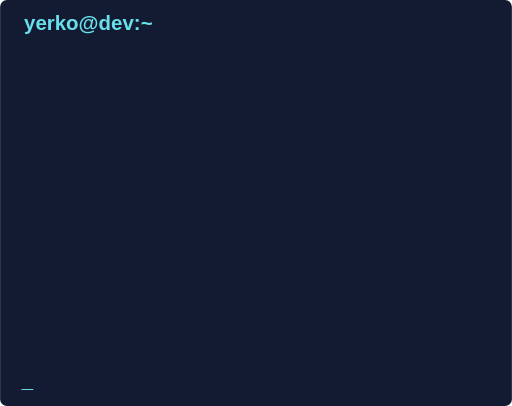
t = 0.00 s
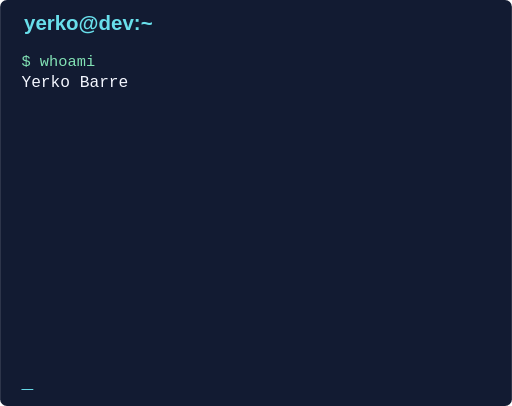
t = 1.67 s
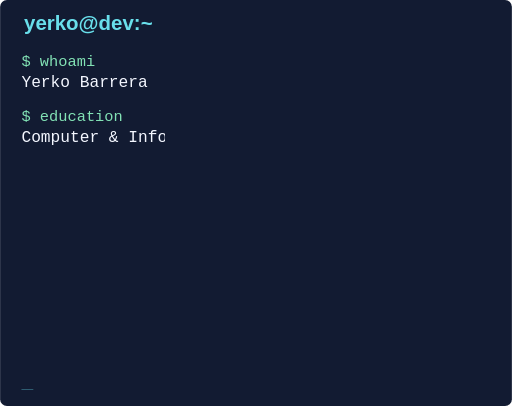
t = 3.33 s
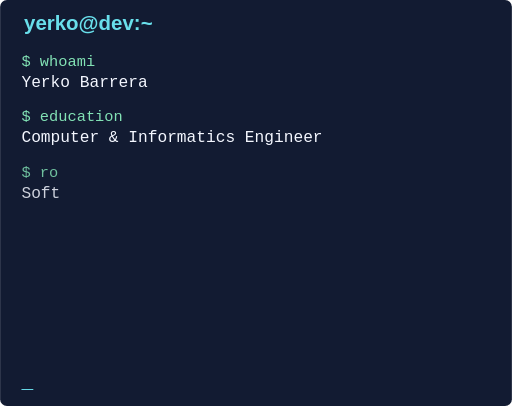
t = 5.00 s
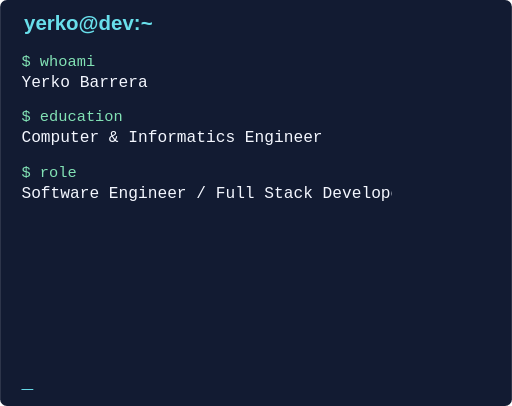
t = 6.67 s
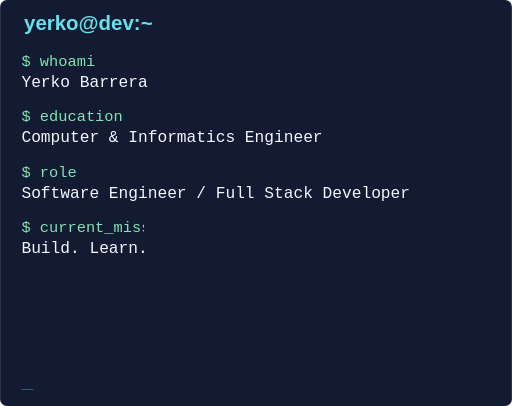
t = 8.33 s

The animated SVG that drew these frames (rendered in a browser with its animation timeline set to each time). Animation: 13 CSS @keyframes rules; frames cover the first 8.33 s, repeats indefinitely.

<svg xmlns="http://www.w3.org/2000/svg" width="600" height="476" viewBox="0 0 600 476" role="img" aria-labelledby="title desc"><title id="title">Terminal / fictional presentation, not a running shell</title><desc id="desc">Original cartoon illustration. Decorative animation, not live telemetry.</desc><style>text{font-family:Arial,Helvetica,sans-serif;letter-spacing:0}.mono{font-family:Consolas,Menlo,monospace}
@keyframes float{0%,100%{transform:translateY(0)}50%{transform:translateY(-5px)}}
@keyframes blink{0%,40%,100%{opacity:1}60%,85%{opacity:.35}}
@keyframes travel{0%{stroke-dashoffset:80}100%{stroke-dashoffset:0}}
@keyframes steam{0%{opacity:0;transform:translateY(5px)}40%{opacity:.7}100%{opacity:0;transform:translateY(-10px)}}
@keyframes type{0%,12%{clip-path:inset(0 100% 0 0)}65%,100%{clip-path:inset(0 0 0 0)}}
@keyframes hand{0%,100%{transform:rotate(0deg)}50%{transform:rotate(-4deg)}}
@keyframes bugwalk{0%,100%{transform:translateX(0)}50%{transform:translateX(16px)}}
.float{animation:float 6s ease-in-out infinite}.late{animation-delay:-3s}.led{animation:blink 5s ease-in-out infinite}
.flow{stroke-dasharray:7 18;animation:travel 8s linear infinite}.steam{animation:steam 5s ease-out infinite}
.typing{animation:type 14s steps(40) infinite}.hand{transform-origin:40px 0;animation:hand 1.8s ease-in-out infinite}
.bugwalk{animation:bugwalk 10s ease-in-out infinite}
@media(prefers-reduced-motion:reduce){*{animation:none!important}.typing{clip-path:none!important}.steam{opacity:.5!important}}</style><rect x="0" y="0" width="600" height="476" rx="8" fill="#121B32" /><style>@keyframes terminal0{0%,0%{opacity:0;clip-path:inset(0 100% 0 0)}1%{opacity:1}8%,100%{opacity:1;clip-path:inset(0 0 0 0)}}.terminal0{animation:terminal0 24s steps(42) infinite}@media(prefers-reduced-motion:reduce){.terminal0{opacity:1!important;clip-path:none!important}}@keyframes terminal1{0%,10%{opacity:0;clip-path:inset(0 100% 0 0)}11%{opacity:1}18%,100%{opacity:1;clip-path:inset(0 0 0 0)}}.terminal1{animation:terminal1 24s steps(42) infinite}@media(prefers-reduced-motion:reduce){.terminal1{opacity:1!important;clip-path:none!important}}@keyframes terminal2{0%,20%{opacity:0;clip-path:inset(0 100% 0 0)}21%{opacity:1}28%,100%{opacity:1;clip-path:inset(0 0 0 0)}}.terminal2{animation:terminal2 24s steps(42) infinite}@media(prefers-reduced-motion:reduce){.terminal2{opacity:1!important;clip-path:none!important}}@keyframes terminal3{0%,30%{opacity:0;clip-path:inset(0 100% 0 0)}31%{opacity:1}38%,100%{opacity:1;clip-path:inset(0 0 0 0)}}.terminal3{animation:terminal3 24s steps(42) infinite}@media(prefers-reduced-motion:reduce){.terminal3{opacity:1!important;clip-path:none!important}}@keyframes terminal4{0%,40%{opacity:0;clip-path:inset(0 100% 0 0)}41%{opacity:1}48%,100%{opacity:1;clip-path:inset(0 0 0 0)}}.terminal4{animation:terminal4 24s steps(42) infinite}@media(prefers-reduced-motion:reduce){.terminal4{opacity:1!important;clip-path:none!important}}@keyframes terminal5{0%,50%{opacity:0;clip-path:inset(0 100% 0 0)}51%{opacity:1}58%,100%{opacity:1;clip-path:inset(0 0 0 0)}}.terminal5{animation:terminal5 24s steps(42) infinite}@media(prefers-reduced-motion:reduce){.terminal5{opacity:1!important;clip-path:none!important}}</style><text x="28" y="35" fill="#69DFEB" font-size="24" font-weight="700">yerko@dev:~</text><g class="terminal0"><text x="25" y="77" fill="#82E2B5" font-size="18" class="mono">$ whoami</text><text x="25" y="102" fill="#F4F7FF" font-size="19" class="mono">Yerko Barrera</text></g><g class="terminal1"><text x="25" y="142" fill="#82E2B5" font-size="18" class="mono">$ education</text><text x="25" y="167" fill="#F4F7FF" font-size="19" class="mono">Computer &amp; Informatics Engineer</text></g><g class="terminal2"><text x="25" y="207" fill="#82E2B5" font-size="18" class="mono">$ role</text><text x="25" y="232" fill="#F4F7FF" font-size="19" class="mono">Software Engineer / Full Stack Developer</text></g><g class="terminal3"><text x="25" y="272" fill="#82E2B5" font-size="18" class="mono">$ current_mission</text><text x="25" y="297" fill="#F4F7FF" font-size="19" class="mono">Build. Learn. Improve.</text></g><g class="terminal4"><text x="25" y="337" fill="#82E2B5" font-size="18" class="mono">$ location</text><text x="25" y="362" fill="#F4F7FF" font-size="19" class="mono">Chile</text></g><g class="terminal5"><text x="25" y="402" fill="#82E2B5" font-size="18" class="mono">$ status</text><text x="25" y="427" fill="#F4F7FF" font-size="19" class="mono">Ready to code</text></g><text x="25" y="455" fill="#69DFEB" font-size="23" class="mono led">_</text></svg>
